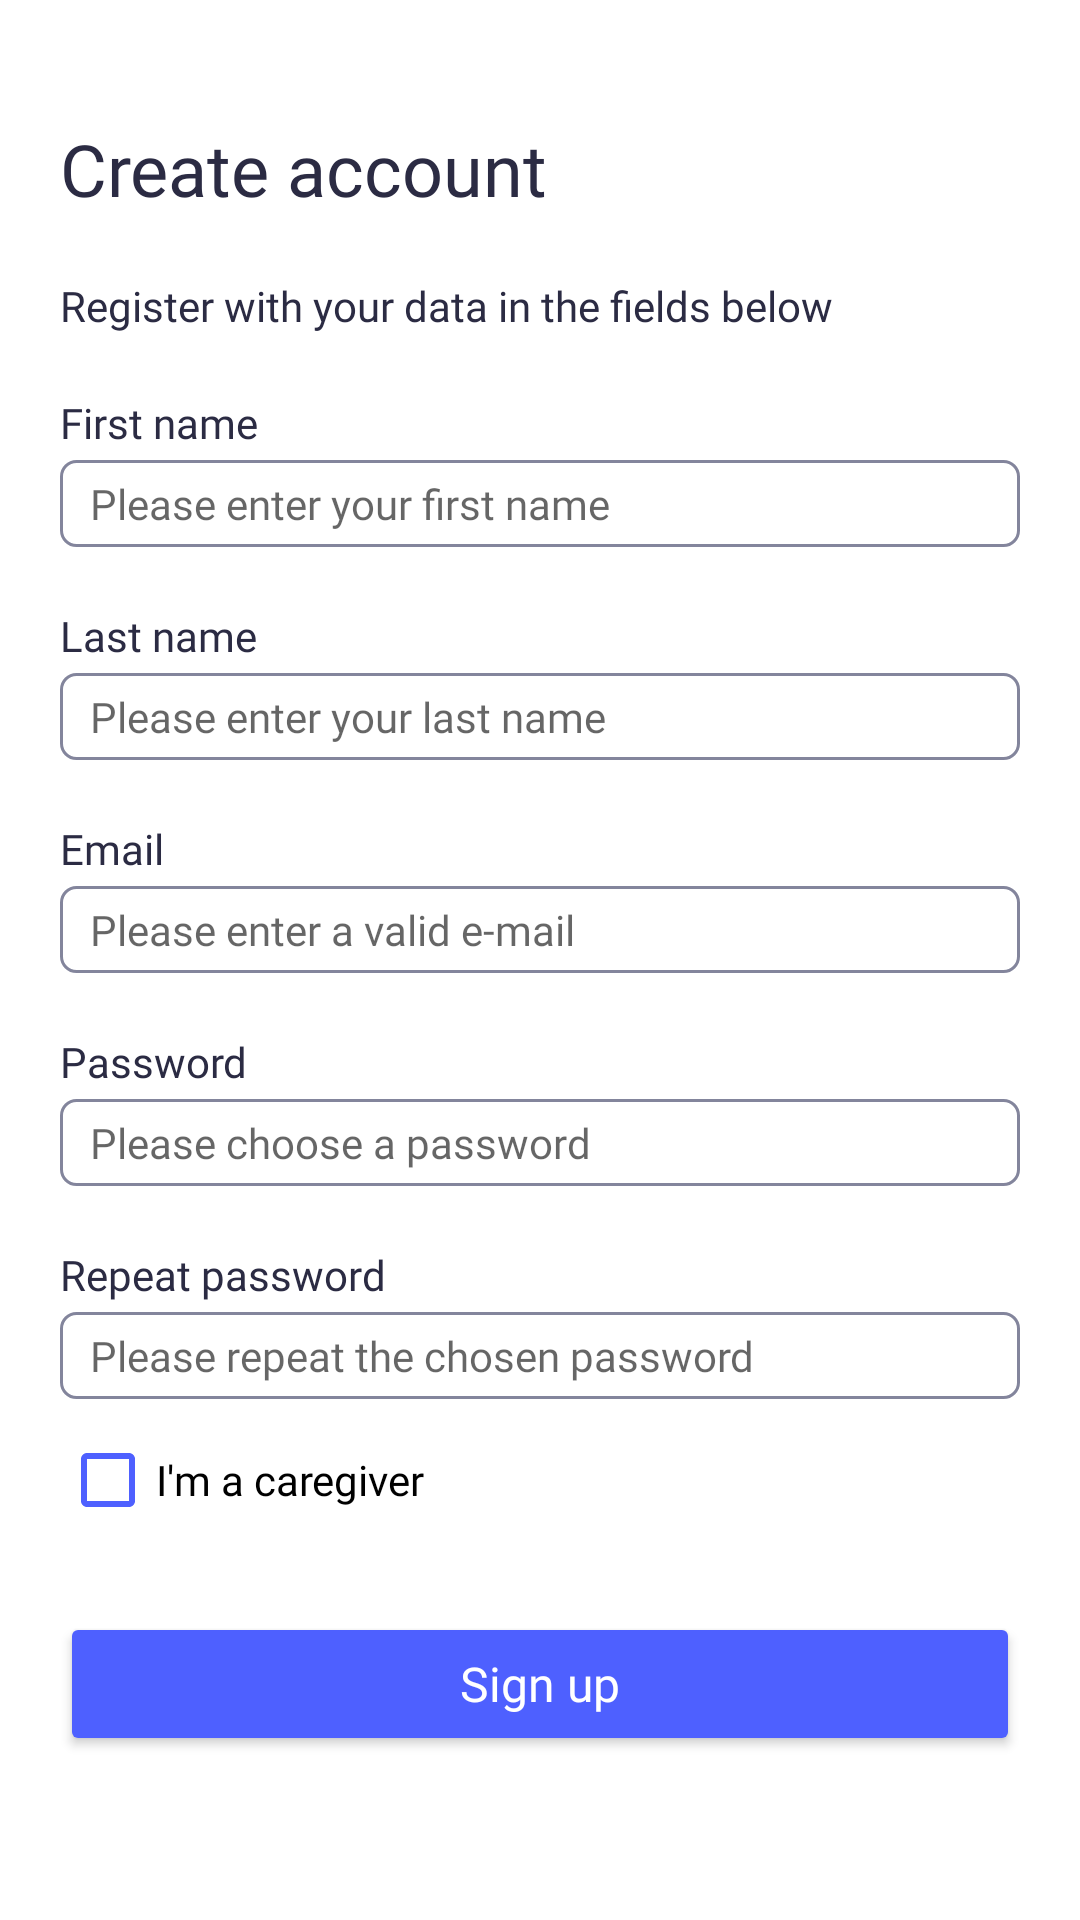

Write the Android layout XML for this screen, with the resource values it uses.
<!-- AndroidManifest.xml: activity theme Theme.Murray -->
<!-- res/layout/activity_register.xml -->
<?xml version="1.0" encoding="utf-8"?>
<androidx.constraintlayout.widget.ConstraintLayout xmlns:android="http://schemas.android.com/apk/res/android"
    xmlns:app="http://schemas.android.com/apk/res-auto"
    xmlns:tools="http://schemas.android.com/tools"
    android:layout_width="match_parent"
    android:layout_height="match_parent"
    android:paddingLeft="@dimen/def_margin"
    android:paddingRight="@dimen/def_margin"
    android:paddingTop="@dimen/large_margin"
    android:paddingBottom="@dimen/large_margin"
    tools:context=".RegisterActivity">

    <TextView
        android:id="@+id/textViewRegister"
        android:layout_width="wrap_content"
        android:layout_height="wrap_content"
        android:text="@string/register_label"
        android:textColor="@color/black_1"
        android:textSize="@dimen/text_large_size"
        android:fontFamily="@font/nunitobold"
        app:layout_constraintStart_toStartOf="parent"
        app:layout_constraintTop_toTopOf="parent"
        />
    <TextView
        android:id="@+id/textViewRegisterDescription"
        android:layout_width="wrap_content"
        android:layout_height="wrap_content"
        android:layout_marginTop="@dimen/def_margin"
        android:text="@string/register_description"
        android:textColor="@color/black_1"
        android:textSize="@dimen/text_small_size"
        android:fontFamily="@font/nunitoregular"
        app:layout_constraintStart_toStartOf="parent"
        app:layout_constraintTop_toBottomOf="@id/textViewRegister" />
    <TextView
        android:id="@+id/textViewFirstName"
        android:layout_width="wrap_content"
        android:layout_height="wrap_content"
        android:layout_marginTop="@dimen/def_margin"
        android:text="@string/first_name"
        android:textColor="@color/black_1"
        android:textSize="@dimen/text_small_size"
        android:fontFamily="@font/nunitoregular"
        app:layout_constraintStart_toStartOf="parent"
        app:layout_constraintTop_toBottomOf="@id/textViewRegisterDescription" />

    <EditText
        android:id="@+id/editTextFirstName"
        android:layout_width="match_parent"
        android:layout_height="wrap_content"
        android:layout_marginTop="@dimen/min_margin"
        android:background="@drawable/edittext_frame"
        android:hint="@string/first_name_hint"
        android:textColor="@color/black_1"
        android:textSize="@dimen/text_small_size"
        android:fontFamily="@font/nunitoregular"
        app:layout_constraintStart_toStartOf="parent"
        app:layout_constraintTop_toBottomOf="@id/textViewFirstName" />

    <TextView
        android:id="@+id/textViewLastName"
        android:layout_width="wrap_content"
        android:layout_height="wrap_content"
        android:layout_marginTop="@dimen/def_margin"
        android:text="@string/last_name"
        android:textColor="@color/black_1"
        android:textSize="@dimen/text_small_size"
        android:fontFamily="@font/nunitoregular"
        app:layout_constraintStart_toStartOf="parent"
        app:layout_constraintTop_toBottomOf="@id/editTextFirstName" />

    <EditText
        android:id="@+id/editTextLastName"
        android:layout_width="match_parent"
        android:layout_height="wrap_content"
        android:layout_marginTop="@dimen/min_margin"
        android:background="@drawable/edittext_frame"
        android:hint="@string/last_name_hint"
        android:textColor="@color/black_1"
        android:textSize="@dimen/text_small_size"
        android:fontFamily="@font/nunitoregular"
        app:layout_constraintStart_toStartOf="parent"
        app:layout_constraintTop_toBottomOf="@id/textViewLastName" />

    <TextView
        android:id="@+id/textViewEmail"
        android:layout_width="wrap_content"
        android:layout_height="wrap_content"
        android:layout_marginTop="@dimen/def_margin"
        android:text="@string/email"
        android:textColor="@color/black_1"
        android:textSize="@dimen/text_small_size"
        android:fontFamily="@font/nunitoregular"
        app:layout_constraintStart_toStartOf="parent"
        app:layout_constraintTop_toBottomOf="@id/editTextLastName" />

    <EditText
        android:id="@+id/editTextEmail"
        android:layout_width="match_parent"
        android:layout_height="wrap_content"
        android:layout_marginTop="@dimen/min_margin"
        android:background="@drawable/edittext_frame"
        android:hint="@string/email_hint"
        android:textColor="@color/black_1"
        android:textSize="@dimen/text_small_size"
        android:fontFamily="@font/nunitoregular"
        app:layout_constraintStart_toStartOf="parent"
        app:layout_constraintTop_toBottomOf="@id/textViewEmail" />

    <TextView
        android:id="@+id/textViewPassword"
        android:layout_width="wrap_content"
        android:layout_height="wrap_content"
        android:layout_marginTop="@dimen/def_margin"
        android:text="@string/password"
        android:textColor="@color/black_1"
        android:textSize="@dimen/text_small_size"
        android:fontFamily="@font/nunitoregular"
        app:layout_constraintStart_toStartOf="parent"
        app:layout_constraintTop_toBottomOf="@id/editTextEmail" />

    <EditText
        android:id="@+id/editTextPassword"
        android:layout_width="match_parent"
        android:layout_height="wrap_content"
        android:layout_marginTop="@dimen/min_margin"
        android:background="@drawable/edittext_frame"
        android:hint="@string/password_hint"
        android:inputType="textPassword"
        android:textColor="@color/black_1"
        android:textSize="@dimen/text_small_size"
        android:fontFamily="@font/nunitoregular"
        app:layout_constraintStart_toStartOf="parent"
        app:layout_constraintTop_toBottomOf="@id/textViewPassword" />

    <TextView
        android:id="@+id/textViewRepeatPassword"
        android:layout_width="wrap_content"
        android:layout_height="wrap_content"
        android:layout_marginTop="@dimen/def_margin"
        android:text="@string/repeat_password"
        android:textColor="@color/black_1"
        android:textSize="@dimen/text_small_size"
        android:fontFamily="@font/nunitoregular"
        app:layout_constraintStart_toStartOf="parent"
        app:layout_constraintTop_toBottomOf="@id/editTextPassword" />

    <EditText
        android:id="@+id/editTextRepeatPassword"
        android:layout_width="match_parent"
        android:layout_height="wrap_content"
        android:layout_marginTop="@dimen/min_margin"
        android:background="@drawable/edittext_frame"
        android:inputType="textPassword"
        android:hint="@string/repeat_password_hint"
        android:textColor="@color/black_1"
        android:textSize="@dimen/text_small_size"
        android:fontFamily="@font/nunitoregular"
        app:layout_constraintStart_toStartOf="parent"
        app:layout_constraintTop_toBottomOf="@id/textViewRepeatPassword" />

    <CheckBox
        android:id="@+id/checkboxCaregiver"
        android:layout_width="wrap_content"
        android:layout_height="wrap_content"
        android:layout_marginTop="@dimen/min_margin"
        android:text="@string/checkbox_caregiver"
        android:textColor="@color/black"
        android:buttonTint="@color/lavender_blue"
        android:textSize="@dimen/text_small_size"
        android:fontFamily="@font/nunitoregular"
        app:layout_constraintStart_toStartOf="parent"
        app:layout_constraintTop_toBottomOf="@id/editTextRepeatPassword" />

    <TextView
        android:id="@+id/textViewPatientEmail"
        android:layout_width="wrap_content"
        android:layout_height="wrap_content"
        android:layout_marginTop="@dimen/def_margin"
        android:visibility="gone"
        android:text="@string/patient_email"
        android:textColor="@color/black_1"
        android:textSize="@dimen/text_small_size"
        android:fontFamily="@font/nunitoregular"
        app:layout_constraintStart_toStartOf="parent"
        app:layout_constraintTop_toBottomOf="@id/checkboxCaregiver" />

    <EditText
        android:id="@+id/editTextPatientEmail"
        android:layout_width="wrap_content"
        android:layout_height="wrap_content"
        android:layout_marginTop="@dimen/min_margin"
        android:visibility="gone"
        android:hint="@string/patient_email_hint"
        android:textColor="@color/black_1"
        android:textSize="@dimen/text_small_size"
        android:fontFamily="@font/nunitoregular"
        app:layout_constraintStart_toStartOf="parent"
        app:layout_constraintTop_toBottomOf="@id/textViewPatientEmail" />

    <Button
        android:id="@+id/buttonRegister"
        android:layout_width="0dp"
        android:layout_height="wrap_content"
        android:layout_marginTop="@dimen/def_margin"
        android:backgroundTint="@color/lavender_blue"
        android:text="@string/sign_up"
        android:textColor="@color/white"
        android:textAllCaps="false"
        android:textSize="@dimen/text_medium_size"
        android:fontFamily="@font/nunitobold"
        app:layout_constraintStart_toStartOf="parent"
        app:layout_constraintTop_toBottomOf="@id/editTextPatientEmail"
        app:layout_constraintEnd_toEndOf="parent" />






</androidx.constraintlayout.widget.ConstraintLayout>
<!-- resources referenced by this layout -->
<resources>
  <color name="black">#FF000000</color>
  <color name="black_1">#FF2B2B43</color>
  <color name="lavender_blue">#FF4E60FF</color>
  <color name="white">#FFFFFFFF</color>
  <dimen name="def_margin">20dp</dimen>
  <dimen name="large_margin">40dp</dimen>
  <dimen name="min_margin">3dp</dimen>
  <dimen name="text_large_size">24sp</dimen>
  <dimen name="text_medium_size">16sp</dimen>
  <dimen name="text_small_size">14sp</dimen>
  <!-- drawable edittext_frame (drawable-v24) -->
  <?xml version="1.0" encoding="UTF-8"?>
  <shape xmlns:android="http://schemas.android.com/apk/res/android">
      <solid android:color="#FFFFFF" />
      <stroke android:width="1dp" android:color="@color/gray" />
      <padding android:left="10dp" android:top="5dp" android:right="5dp"
          android:bottom="5dp" />
      <corners android:radius="5dp" />
  </shape>
  <string name="checkbox_caregiver">I\'m a caregiver</string>
  <string name="email">Email</string>
  <string name="email_hint">Please enter a valid e-mail</string>
  <string name="first_name">First name</string>
  <string name="first_name_hint">Please enter your first name</string>
  <string name="last_name">Last name</string>
  <string name="last_name_hint">Please enter your last name</string>
  <string name="password">Password</string>
  <string name="password_hint">Please choose a password</string>
  <string name="patient_email">Enter patient\'s e-mail</string>
  <string name="patient_email_hint">Please enter the e-mail of your patient</string>
  <string name="register_description">Register with your data in the fields below</string>
  <string name="register_label">Create account</string>
  <string name="repeat_password">Repeat password</string>
  <string name="repeat_password_hint">Please repeat the chosen password</string>
  <string name="sign_up">Sign up</string>
  <style name="Theme.Murray" parent="Theme.MaterialComponents.DayNight.DarkActionBar">
          
          <item name="colorPrimary">#4E60FF</item>
          <item name="colorPrimaryVariant">#4E60FF</item>
          <item name="colorOnPrimary">@color/white</item>
          
          <item name="colorSecondary">@color/teal_200</item>
          <item name="colorSecondaryVariant">@color/teal_700</item>
          <item name="colorOnSecondary">@color/black</item>
          
          <item name="android:statusBarColor">?attr/colorPrimaryVariant</item>
          
      </style>
  <color name="gray">#FF83859C</color>
  <color name="teal_200">#FF03DAC5</color>
  <color name="teal_700">#FF018786</color>
</resources>
